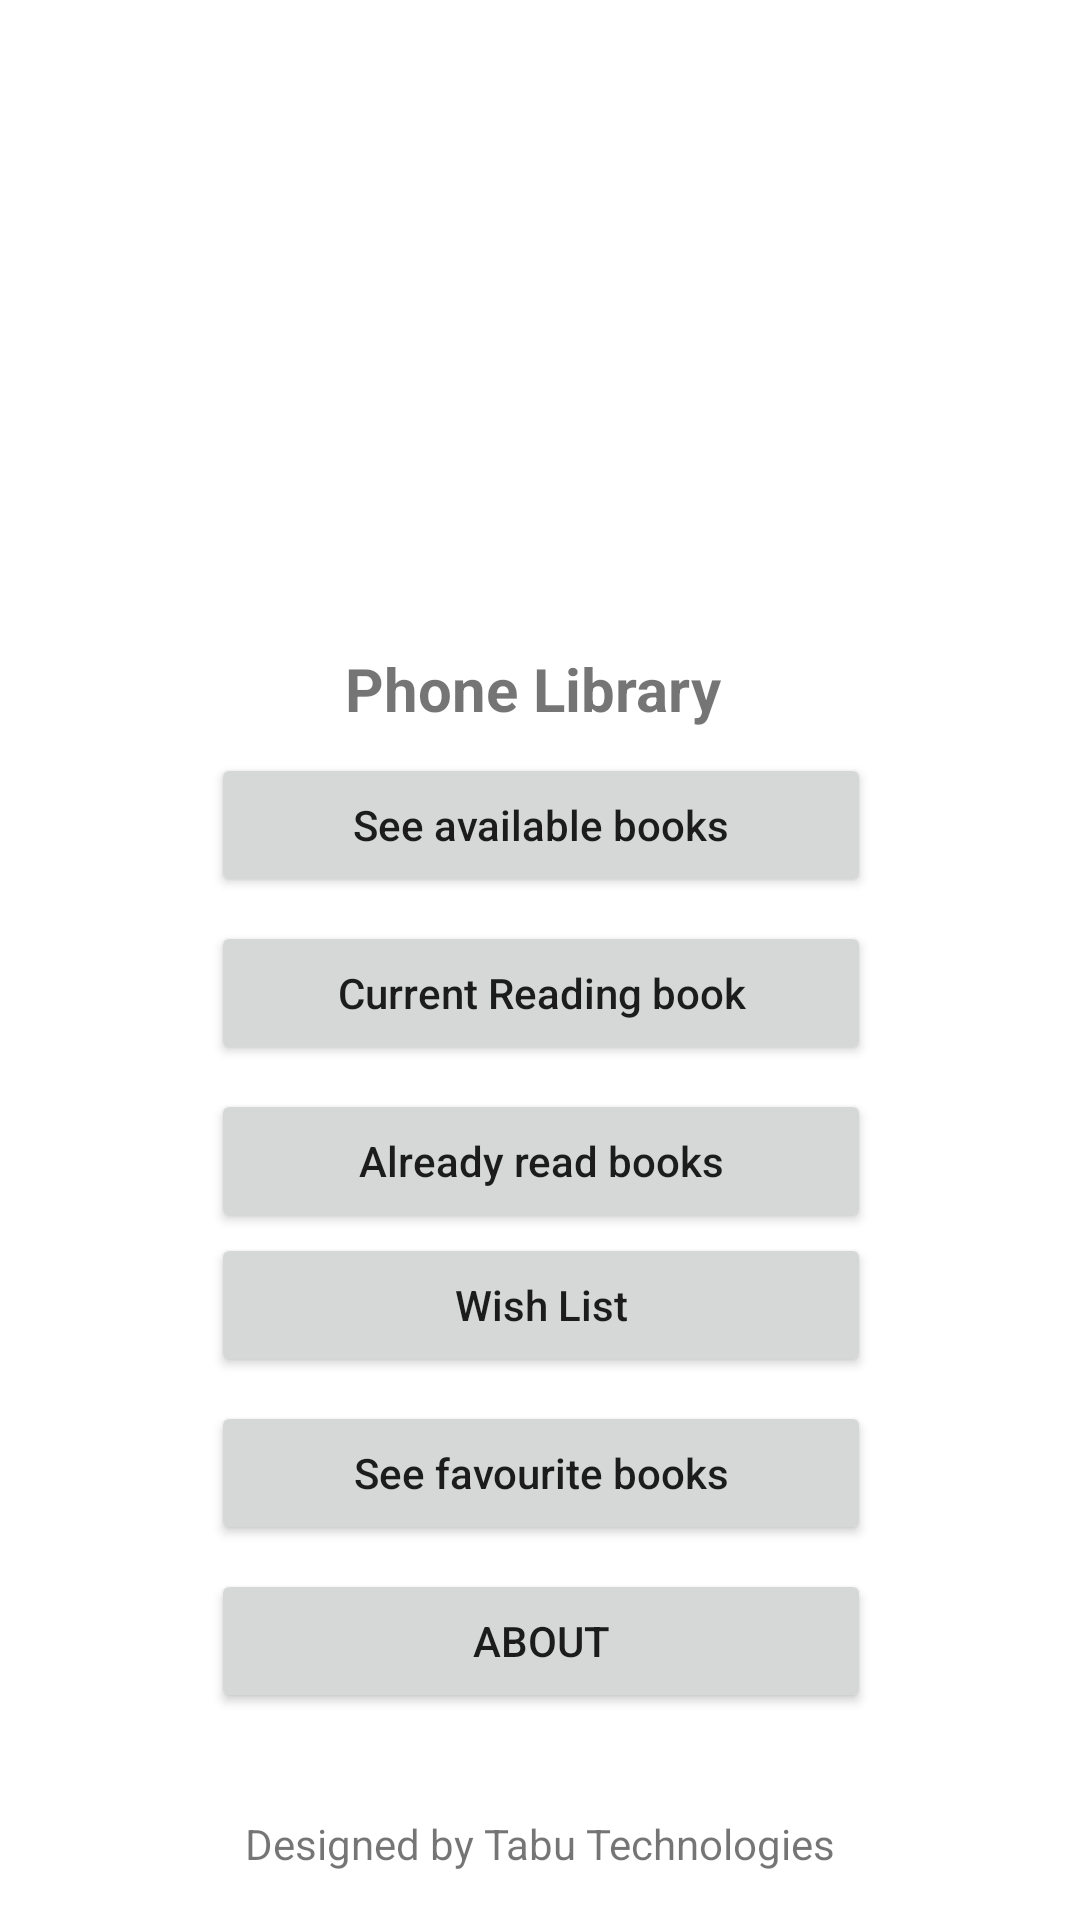

Produce the Android XML layout that renders to this screen, including the resource entries it uses.
<!-- AndroidManifest.xml: application theme AppTheme -->
<!-- res/layout/activity_main.xml -->
<?xml version="1.0" encoding="utf-8"?>
<androidx.constraintlayout.widget.ConstraintLayout xmlns:android="http://schemas.android.com/apk/res/android"
    xmlns:app="http://schemas.android.com/apk/res-auto"
    xmlns:tools="http://schemas.android.com/tools"
    android:layout_width="match_parent"
    android:layout_height="match_parent"
    tools:context=".MainActivity">

    <ImageView
        android:id="@+id/imageView"
        android:layout_width="240dp"
        android:layout_height="200dp"
        android:layout_marginTop="8dp"
        android:src="@mipmap/book"
        app:layout_constraintEnd_toEndOf="parent"
        app:layout_constraintStart_toStartOf="parent"
        app:layout_constraintTop_toTopOf="parent" />

    <Button
        android:id="@+id/see_all"
        android:layout_width="220dp"
        android:layout_height="wrap_content"
        android:layout_marginTop="8dp"
        android:text="See available books"
        android:textAllCaps="false"
        app:layout_constraintEnd_toEndOf="@+id/textView"
        app:layout_constraintStart_toStartOf="@+id/textView"
        app:layout_constraintTop_toBottomOf="@+id/textView" />

    <Button
        android:id="@+id/current"
        android:layout_width="220dp"
        android:layout_height="wrap_content"
        android:layout_marginTop="8dp"
        android:text="Current Reading book"
        android:textAllCaps="false"
        app:layout_constraintEnd_toEndOf="@+id/see_all"
        app:layout_constraintStart_toStartOf="@+id/see_all"
        app:layout_constraintTop_toBottomOf="@+id/see_all" />

    <Button
        android:id="@+id/wishList"
        android:layout_width="220dp"
        android:layout_height="wrap_content"
        android:text="Wish List"
        android:textAllCaps="false"
        app:layout_constraintEnd_toEndOf="@+id/readBooks"
        app:layout_constraintStart_toStartOf="@+id/readBooks"
        app:layout_constraintTop_toBottomOf="@+id/readBooks" />

    <Button
        android:id="@+id/favourite"
        android:layout_width="220dp"
        android:layout_height="wrap_content"
        android:layout_marginTop="8dp"
        android:text="See favourite books"
        android:textAllCaps="false"
        app:layout_constraintEnd_toEndOf="@+id/wishList"
        app:layout_constraintHorizontal_bias="0.0"
        app:layout_constraintStart_toStartOf="@+id/wishList"
        app:layout_constraintTop_toBottomOf="@+id/wishList" />

    <Button
        android:id="@+id/about"
        android:layout_width="220dp"
        android:layout_height="wrap_content"
        android:layout_marginTop="8dp"
        android:text="About"
        app:layout_constraintEnd_toEndOf="@+id/favourite"
        app:layout_constraintHorizontal_bias="0.0"
        app:layout_constraintStart_toStartOf="@+id/favourite"
        app:layout_constraintTop_toBottomOf="@+id/favourite" />

    <TextView
        android:id="@+id/textView"
        android:layout_width="wrap_content"
        android:layout_height="wrap_content"
        android:layout_marginTop="8dp"
        android:text="Phone Library "
        android:textSize="20dp"
        android:textStyle="bold"
        app:layout_constraintEnd_toEndOf="parent"
        app:layout_constraintStart_toStartOf="parent"
        app:layout_constraintTop_toBottomOf="@+id/imageView" />

    <TextView
        android:id="@+id/textView2"
        android:layout_width="wrap_content"
        android:layout_height="wrap_content"
        android:layout_marginBottom="16dp"
        android:textAlignment="center"
        android:text="Designed by Tabu Technologies"
        app:layout_constraintBottom_toBottomOf="parent"
        app:layout_constraintEnd_toEndOf="parent"
        app:layout_constraintStart_toStartOf="parent" />

    <Button
        android:id="@+id/readBooks"
        android:layout_width="220dp"
        android:layout_height="wrap_content"
        android:layout_marginTop="8dp"
        android:text="Already read books"
        android:textAllCaps="false"
        app:layout_constraintEnd_toEndOf="@+id/current"
        app:layout_constraintStart_toStartOf="@+id/current"
        app:layout_constraintTop_toBottomOf="@+id/current" />
</androidx.constraintlayout.widget.ConstraintLayout>
<!-- resources referenced by this layout -->
<resources>
  <style name="AppTheme" parent="Theme.MaterialComponents.Light">
          
          <item name="colorPrimary">@color/colorPrimary</item>
          <item name="colorPrimaryDark">@color/colorPrimaryDark</item>
          <item name="colorAccent">@color/colorAccent</item>
          <item name="android:windowAnimationStyle">@style/customAnimation</item>
      </style>
  <color name="colorPrimary">#6200EE</color>
  <color name="colorPrimaryDark">#3700B3</color>
  <color name="colorAccent">#03DAC5</color>
  <style name="customAnimation" parent="@android:style/Animation.Activity">
          <item name="android:activityOpenEnterAnimation">@anim/slide_in</item>
          <item name="android:activityOpenExitAnimation">@anim/slide_out</item>
          <item name="android:activityCloseEnterAnimation">@anim/slide_in</item>
          <item name="android:activityCloseExitAnimation">@anim/slide_out</item>
      </style>
</resources>
